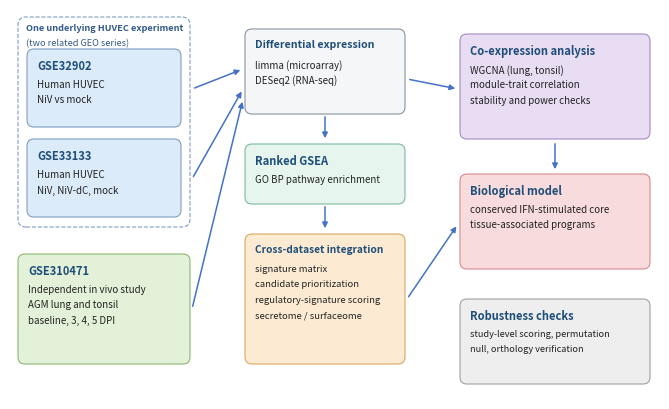

Generate this figure with matplotlib:
#!/usr/bin/env python3
"""30_workflow_schematic.py - Figure 1 (study design / workflow) at print size."""
import os
import matplotlib
matplotlib.use("Agg")
import matplotlib.pyplot as plt
from matplotlib.patches import FancyBboxPatch, FancyArrowPatch, Rectangle

PROJECT = os.environ.get("NIPAH_PROJECT_DIR", "D:/Postdoc_Data/Vorolgia/Nipah_transcriptomics")
OUT = os.path.join(PROJECT, "Revised_manuscript_R2", "02_figures")
os.makedirs(OUT, exist_ok=True)
W, H = 6.5, 3.9
fig = plt.figure(figsize=(W, H), dpi=600)
ax = fig.add_axes([0, 0, 1, 1]); ax.set_xlim(0, W); ax.set_ylim(0, H); ax.axis("off")
NAVY = "#1F4E79"
def box(x, y, w, h, fc, ec, title, lines, tsize=8, lsize=7, dashed=False):
    ax.add_patch(FancyBboxPatch((x, y), w, h, boxstyle="round,pad=0.0,rounding_size=0.07", fc=fc, ec=ec, lw=0.8,
                                ls="--" if dashed else "-"))
    ax.text(x + 0.1, y + h - 0.1, title, fontsize=tsize, fontweight="bold", color=NAVY, va="top")
    for i, l in enumerate(lines):
        ax.text(x + 0.1, y + h - 0.1 - 0.2 - i * 0.155, l, fontsize=lsize, va="top", color="#222222")
def arrow(x0, y0, x1, y1):
    ax.add_patch(FancyArrowPatch((x0, y0), (x1, y1), arrowstyle="-|>", mutation_scale=8, lw=1.1, color="#4472C4"))

# left: HUVEC experiment group
ax.add_patch(FancyBboxPatch((0.08, 1.72), 1.72, 2.1, boxstyle="round,pad=0.0,rounding_size=0.08", fc="none", ec="#7F9CC4", lw=0.8, ls="--"))
ax.text(0.16, 3.76, "One underlying HUVEC experiment", fontsize=6.6, color="#335A8A", va="top", fontweight="bold")
ax.text(0.16, 3.61, "(two related GEO series)", fontsize=6.6, color="#335A8A", va="top")
box(0.17, 2.72, 1.54, 0.78, "#DCEBFA", "#7F9CC4", "GSE32902", ["Human HUVEC", "NiV vs mock"])
box(0.17, 1.82, 1.54, 0.78, "#DCEBFA", "#7F9CC4", "GSE33133", ["Human HUVEC", "NiV, NiV-dC, mock"])
box(0.08, 0.35, 1.72, 1.1, "#E3F1D8", "#8DB56F", "GSE310471", ["Independent in vivo study", "AGM lung and tonsil", "baseline, 3, 4, 5 DPI"])
# middle column
box(2.35, 2.85, 1.6, 0.85, "#F4F6F8", "#8A93A0", "Differential expression", ["limma (microarray)", "DESeq2 (RNA-seq)"], tsize=7.6)
box(2.35, 1.95, 1.6, 0.6, "#E6F5EE", "#7DB8A0", "Ranked GSEA", ["GO BP pathway enrichment"])
box(2.35, 0.35, 1.6, 1.3, "#FCEBD2", "#D9A760", "Cross-dataset integration", ["signature matrix", "candidate prioritization", "regulatory-signature scoring", "secretome / surfaceome"], lsize=6.8, tsize=7.3)
arrow(3.15, 2.85, 3.15, 2.58); arrow(3.15, 1.95, 3.15, 1.68)
# merge arrows from left
arrow(1.82, 3.1, 2.33, 3.3); arrow(1.82, 2.2, 2.33, 3.1); arrow(1.82, 0.9, 2.33, 3.0)
# right column
box(4.5, 2.6, 1.9, 1.05, "#E8DDF3", "#A58BC4", "Co-expression analysis", ["WGCNA (lung, tonsil)", "module-trait correlation", "stability and power checks"])
box(4.5, 1.3, 1.9, 0.95, "#F8DCDD", "#D68A8E", "Biological model", ["conserved IFN-stimulated core", "tissue-associated programs"])
box(4.5, 0.15, 1.9, 0.85, "#EEEEEE", "#A0A0A0", "Robustness checks", ["study-level scoring, permutation", "null, orthology verification"], lsize=6.6)
arrow(3.97, 1.0, 4.48, 1.75); arrow(3.97, 3.2, 4.48, 3.1); arrow(5.45, 2.58, 5.45, 2.27)
fig.savefig(os.path.join(OUT, "Figure_1_workflow_schematic_print.png"), dpi=600, facecolor="white")
